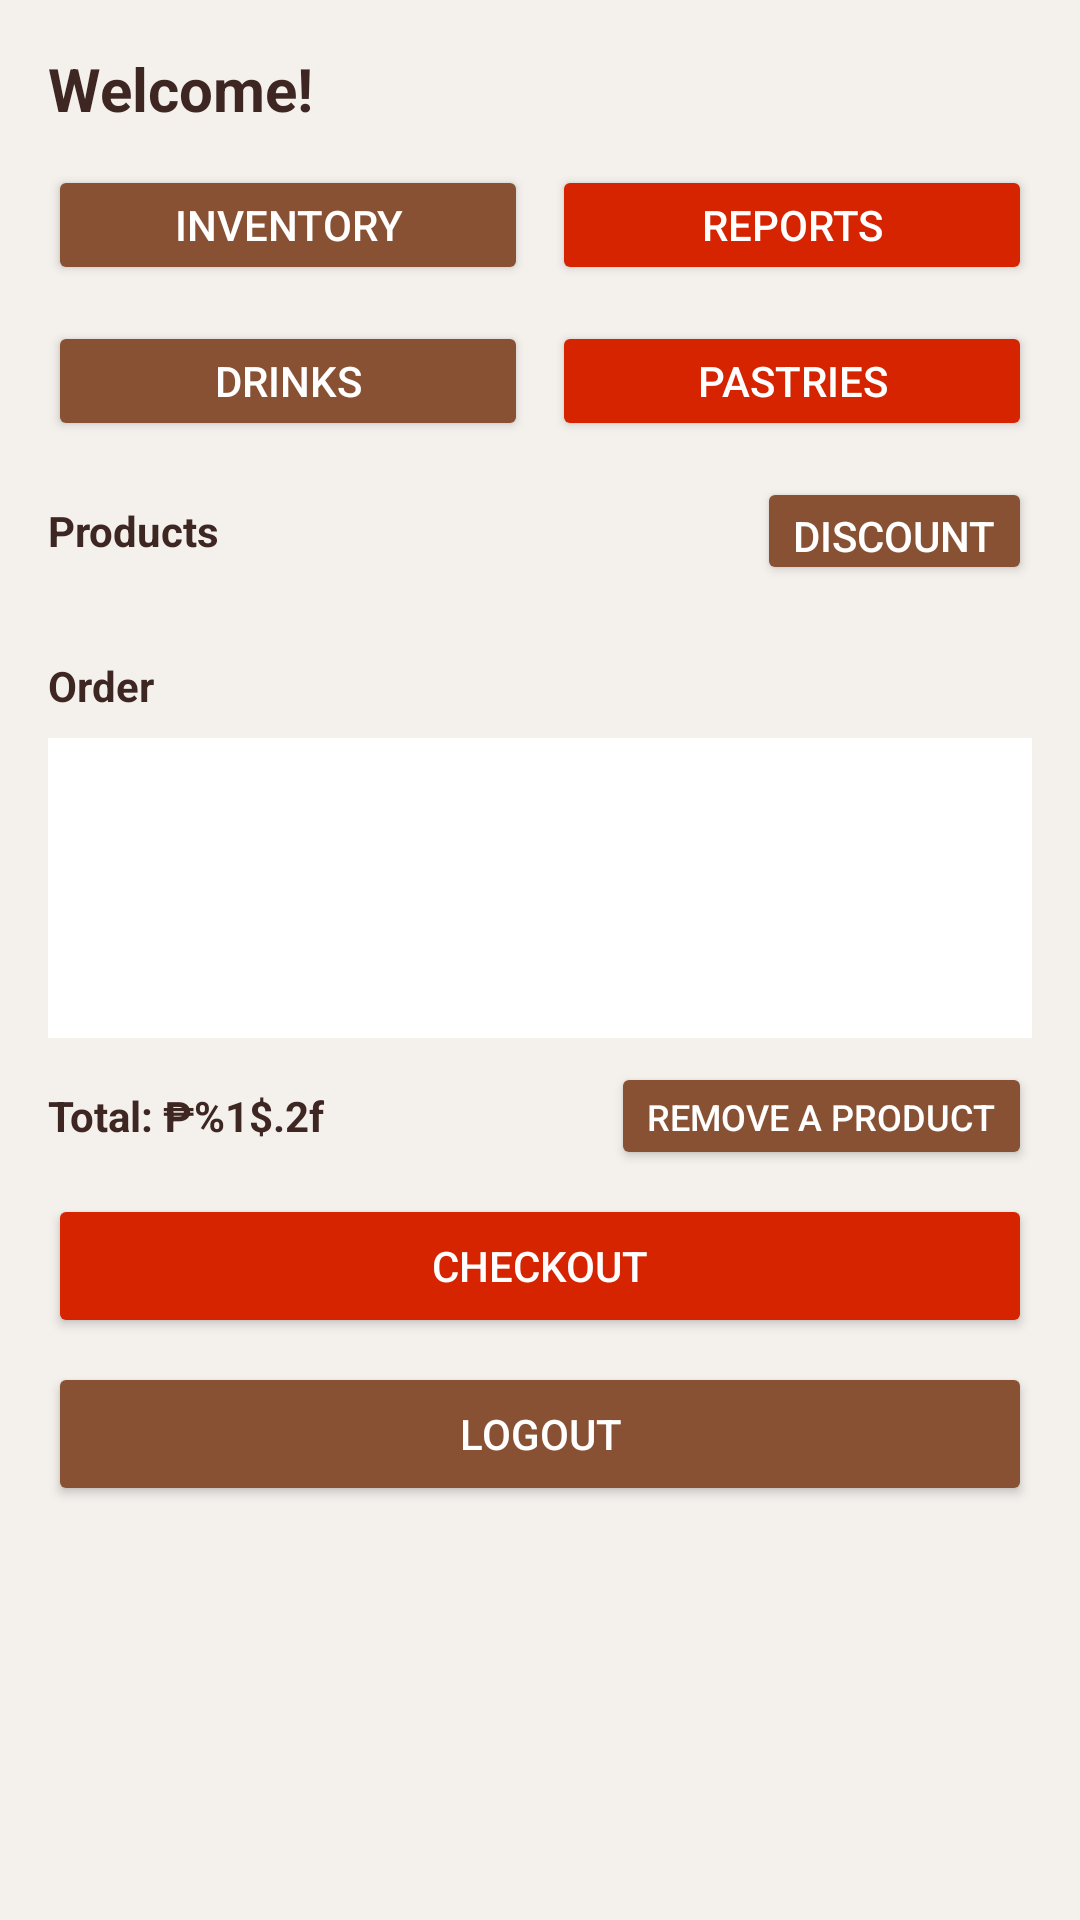

Here is an Android app screen rendered from its layout file. Give the layout XML and the strings, colors and styles it references.
<!-- AndroidManifest.xml: application theme Theme.CafelariaPOS -->
<!-- res/layout/activity_dashboard.xml -->
<?xml version="1.0" encoding="utf-8"?>
<androidx.core.widget.NestedScrollView xmlns:android="http://schemas.android.com/apk/res/android"
    android:layout_width="match_parent"
    android:layout_height="match_parent"
    android:fillViewport="true">

    <LinearLayout
        android:layout_width="match_parent"
        android:layout_height="wrap_content"
        android:orientation="vertical"
        android:padding="16dp"
        android:background="@color/background">

        <TextView
            android:id="@+id/tvWelcome"
            android:layout_width="wrap_content"
            android:layout_height="wrap_content"
            android:text="@string/welcome"
            android:textSize="20sp"
            android:textStyle="bold"
            android:textColor="@color/text_primary"
            android:layout_marginBottom="12dp" />

        <TextView
            android:id="@+id/tvAlerts"
            android:layout_width="match_parent"
            android:layout_height="wrap_content"
            android:text=""
            android:textColor="@android:color/holo_red_dark"
            android:visibility="gone"
            android:layout_marginBottom="8dp" />

        <LinearLayout
            android:layout_width="match_parent"
            android:layout_height="wrap_content"
            android:orientation="horizontal"
            android:layout_marginBottom="12dp">

            <Button
                android:id="@+id/btnInventory"
                android:layout_width="0dp"
                android:layout_weight="1"
                android:layout_height="40dp"
                android:text="@string/inventory"
                android:backgroundTint="@color/primary"
                android:textColor="@color/surface" />

            <Button
                android:id="@+id/btnReports"
                android:layout_width="0dp"
                android:layout_weight="1"
                android:layout_height="40dp"
                android:layout_marginStart="8dp"
                android:text="@string/reports"
                android:backgroundTint="@color/secondary"
                android:textColor="@color/surface" />

        </LinearLayout>

        
        <LinearLayout
            android:id="@+id/sectionButtons"
            android:layout_width="match_parent"
            android:layout_height="wrap_content"
            android:orientation="horizontal"
            android:layout_marginBottom="12dp">

            <Button
                android:id="@+id/btnShowDrinks"
                android:layout_width="0dp"
                android:layout_weight="1"
                android:layout_height="40dp"
                android:text="Drinks"
                android:backgroundTint="@color/primary"
                android:textColor="@color/surface" />

            <Button
                android:id="@+id/btnShowPastries"
                android:layout_width="0dp"
                android:layout_weight="1"
                android:layout_height="40dp"
                android:layout_marginStart="8dp"
                android:text="Pastries"
                android:backgroundTint="@color/secondary"
                android:textColor="@color/surface" />

        </LinearLayout>

        <LinearLayout
            android:id="@+id/productsColumn"
            android:layout_width="match_parent"
            android:layout_height="wrap_content"
            android:orientation="vertical">

            
            <LinearLayout
                android:layout_width="match_parent"
                android:layout_height="wrap_content"
                android:orientation="horizontal"
                android:gravity="center_vertical"
                android:layout_marginBottom="8dp">

                <TextView
                    android:layout_width="0dp"
                    android:layout_weight="1"
                    android:layout_height="wrap_content"
                    android:text="@string/products"
                    android:textColor="@color/text_primary"
                    android:textStyle="bold" />

                <Button
                    android:id="@+id/btnDiscount"
                    android:layout_width="wrap_content"
                    android:layout_height="36dp"
                    android:text="Discount"
                    android:backgroundTint="@color/primary"
                    android:textColor="@color/surface" />

            </LinearLayout>

            <GridLayout
                android:id="@+id/productsContainer"
                android:layout_width="match_parent"
                android:layout_height="wrap_content"
                android:columnCount="2"
                android:orientation="horizontal"
                android:useDefaultMargins="true"
                android:alignmentMode="alignMargins"
                android:rowOrderPreserved="false" />
        </LinearLayout>

        <LinearLayout
            android:id="@+id/orderColumn"
            android:layout_width="match_parent"
            android:layout_height="wrap_content"
            android:orientation="vertical"
            android:layout_marginTop="16dp">

            <TextView
                android:layout_width="wrap_content"
                android:layout_height="wrap_content"
                android:text="@string/order"
                android:textColor="@color/text_primary"
                android:textStyle="bold"
                android:layout_marginBottom="8dp" />

            
            <LinearLayout
                android:id="@+id/tvOrderList"
                android:layout_width="match_parent"
                android:layout_height="wrap_content"
                android:orientation="vertical"
                android:minHeight="100dp"
                android:padding="12dp"
                android:background="@color/surface" />

            
            <LinearLayout
                android:layout_width="match_parent"
                android:layout_height="wrap_content"
                android:orientation="horizontal"
                android:layout_marginTop="8dp"
                android:layout_marginBottom="8dp"
                android:gravity="center_vertical">

                <TextView
                    android:id="@+id/tvTotal"
                    android:layout_width="0dp"
                    android:layout_weight="1"
                    android:layout_height="wrap_content"
                    android:text="@string/total_prefix"
                    android:textColor="@color/text_primary"
                    android:textStyle="bold" />

                <Button
                    android:id="@+id/btnRemoveProduct"
                    android:layout_width="wrap_content"
                    android:layout_height="36dp"
                    android:text="Remove a product"
                    android:textSize="12sp"
                    android:layout_marginStart="8dp"
                    android:backgroundTint="@color/primary"
                    android:textColor="@color/surface" />

            </LinearLayout>

            <Button
                android:id="@+id/btnCheckout"
                android:layout_width="match_parent"
                android:layout_height="48dp"
                android:text="@string/checkout"
                android:backgroundTint="@color/secondary"
                android:textColor="@color/surface" />

            <Button
                android:id="@+id/btnLogout"
                android:layout_width="match_parent"
                android:layout_height="48dp"
                android:text="@string/logout"
                android:layout_marginTop="8dp"
                android:backgroundTint="@color/primary"
                android:textColor="@color/surface" />

        </LinearLayout>

    </LinearLayout>

</androidx.core.widget.NestedScrollView>
<!-- resources referenced by this layout -->
<resources>
  <color name="background">#f4f0ec</color>
  <color name="primary">#885133</color>
  <color name="secondary">#d62300</color>
  <color name="surface">#ffffff</color>
  <color name="text_primary">#3E2723</color>
  <string name="checkout">Checkout</string>
  <string name="inventory">Inventory</string>
  <string name="logout">Logout</string>
  <string name="order">Order</string>
  <string name="products">Products</string>
  <string name="reports">Reports</string>
  <string name="total_prefix">Total: ₱%1$.2f</string>
  <string name="welcome">Welcome!</string>
  <style name="Theme.CafelariaPOS" parent="Base.Theme.CafelariaPOS" />
  <style name="Base.Theme.CafelariaPOS" parent="Theme.Material3.DayNight.NoActionBar">
          
          
      </style>
</resources>
